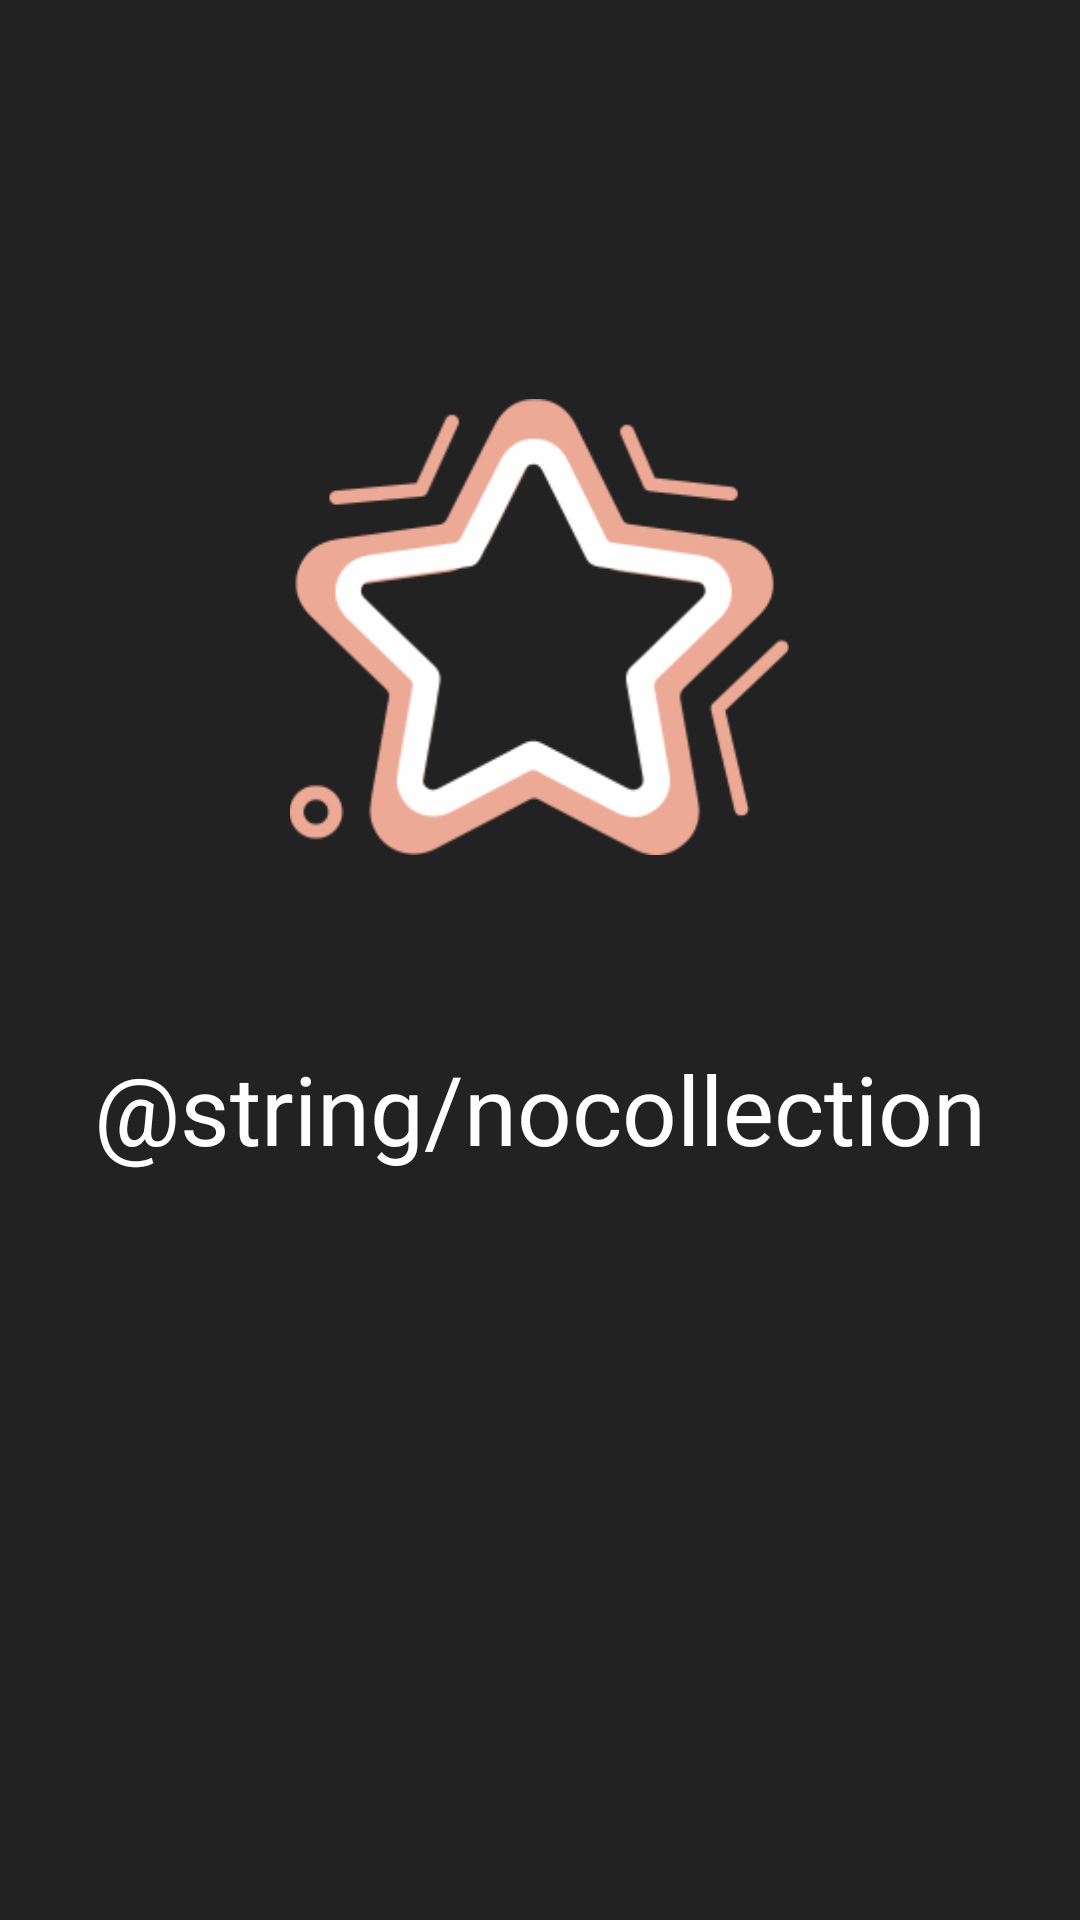

Write the Android layout XML for this screen, with the resource values it uses.
<!-- AndroidManifest.xml: application theme OpeningTheme -->
<!-- res/layout/bookmark_empty_view.xml -->
<?xml version="1.0" encoding="utf-8"?>
<LinearLayout
    xmlns:android="http://schemas.android.com/apk/res/android"
    xmlns:tools="http://schemas.android.com/tools"
    android:layout_width="match_parent"
    android:layout_height="match_parent"
    android:gravity="center_horizontal"
    android:orientation="vertical">

    <ImageView
        android:layout_width="@dimen/bookmark_width167"
        android:layout_height="@dimen/bookmark_height152"
        android:src="@drawable/collection_icon"
        android:layout_marginTop="@dimen/bookmark_margin133"/>

    <TextView
        android:layout_width="wrap_content"
        android:layout_height="wrap_content"
        android:layout_gravity="center"
        android:layout_marginTop="@dimen/bookmark_margin63"
        android:text="@string/nocollection"
        android:textColor="@color/white"
        android:textSize="@dimen/time_sp_32"/>
</LinearLayout>
<!-- resources referenced by this layout -->
<resources>
  <color name="white">#FFFFFF</color>
  <dimen name="bookmark_height152">152dp</dimen>
  <dimen name="bookmark_margin133">133dp</dimen>
  <dimen name="bookmark_margin63">63dp</dimen>
  <dimen name="bookmark_width167">167dp</dimen>
  <dimen name="time_sp_32">32sp</dimen>
  <!-- drawable collection_icon: png bitmap (drawable-hdpi, 21720 bytes) -->
  <string name="nocollection">暂无收藏内容</string>
  <style name="OpeningTheme" parent="Theme.AppCompat.NoActionBar">
          <item name="colorPrimary">@android:color/transparent</item>
          <item name="colorPrimaryDark">@android:color/transparent</item>
          <item name="colorAccent">@android:color/transparent</item>
  
          <item name="android:windowBackground">@color/dark_background_color</item>
      </style>
  <color name="dark_background_color">#222222</color>
</resources>
